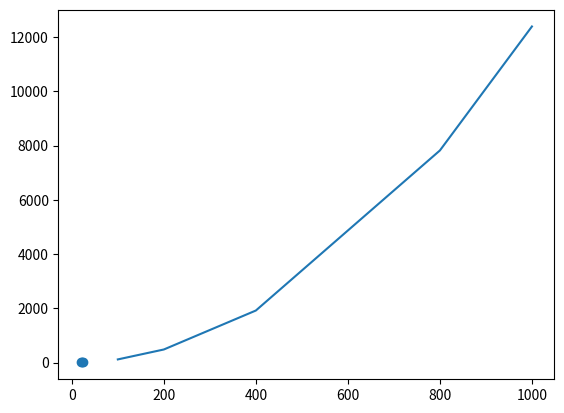

The script that saved this image:
#
#
#
import matplotlib.pyplot as plt

x = [100, 200, 400, 800, 1000]
y = [117,483,1920,7823,12395]

plt.plot(x, y)
#plt.show()

x = [20,23,25]
y = [4,9,13]

plt.scatter(x, y)
